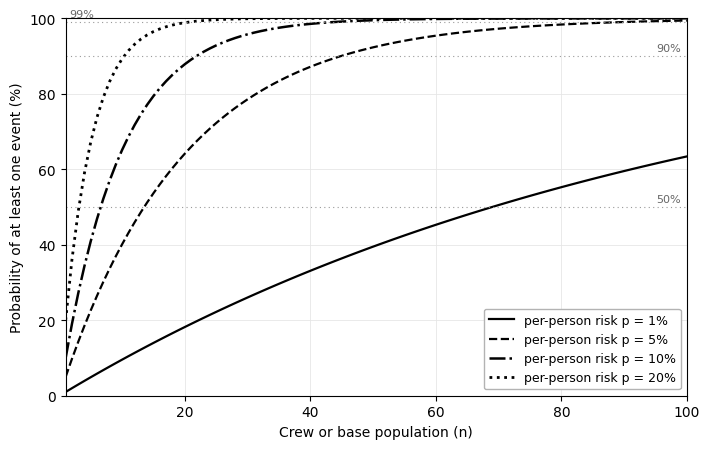

Write Python code to recreate this figure.
# -*- coding: utf-8 -*-
"""
Figure S1 (supplementary material). Population risk of a dental event during a mission.
Formula. P(at least one) = 1 - (1 - p)^n
p, the risk of a severe event per person over the mission.
n, the number of people in the crew or base.
Assumptions. Events independent and p equal for every person. This is a simplification.
Writes ryzyko_populacyjne.png and .pdf and prints the thresholds.
"""
import numpy as np
import matplotlib
matplotlib.use("Agg")
matplotlib.rcParams['pdf.fonttype']=42
matplotlib.rcParams['ps.fonttype']=42
matplotlib.rcParams['font.family']='DejaVu Sans'   # bundled with matplotlib, so the layout does not depend on the machine
import matplotlib.pyplot as plt

fig = None
ax = None

def P_co_najmniej_jeden(p, n):
    return 1.0 - (1.0 - p) ** n

def n_do_progu(p, cel):
    # smallest n such that P >= target, n = ln(1-target)/ln(1-p)
    import math
    return math.ceil(math.log(1.0 - cel) / math.log(1.0 - p))

def rysuj():
    global fig, ax
    poziomy = [0.01, 0.05, 0.10, 0.20]           # risk per person
    style = ["-", "--", "-.", ":"]
    grubosc = [1.6, 1.6, 1.8, 2.0]
    n = np.arange(1, 101)

    fig, ax = plt.subplots(figsize=(7.2, 4.6))

    for p, s, g in zip(poziomy, style, grubosc):
        y = P_co_najmniej_jeden(p, n) * 100.0
        ax.plot(n, y, color="black", linestyle=s, linewidth=g,
                label=f"per-person risk p = {int(p*100)}%")

    # reference lines at 50, 90 and 99 percent
    for prog in [50, 90, 99]:
        ax.axhline(prog, color="0.6", linestyle=(0, (1, 3)), linewidth=0.8)
        # 50 and 90 sit at the right end, clear of the curves; 99 stays left, above the frame
        if prog == 99:
            ax.text(1.5, prog + 0.8, f"{prog}%", color="0.4", fontsize=8, va="bottom")
        else:
            ax.text(99, prog + 0.8, f"{prog}%", color="0.4", fontsize=8, va="bottom", ha="right")

    ax.set_xlim(1, 100)
    ax.set_ylim(0, 100)
    ax.set_xlabel("Crew or base population (n)")
    ax.set_ylabel("Probability of at least one event (%)")
    ax.grid(True, color="0.9", linewidth=0.6)
    ax.legend(loc="lower right", framealpha=1.0, edgecolor="0.7", fontsize=9)

    fig.tight_layout()
    fig.savefig("ryzyko_populacyjne.png", dpi=200)
    fig.savefig("ryzyko_populacyjne.pdf")

if __name__ == "__main__":
    rysuj()
    print("Progi, ile osob potrzeba by ryzyko grupowe osiagnelo dany poziom")
    print("p na osobe | do 50% | do 90% | do 99%")
    for p in [0.01, 0.05, 0.10, 0.20]:
        print(f"   {int(p*100):>3d}%    |  {n_do_progu(p,0.5):>4d}  |  {n_do_progu(p,0.9):>4d}  |  {n_do_progu(p,0.99):>4d}")
    print()
    print("Kontrola, wartosci P dla wybranych par (p, n)")
    for p in [0.01, 0.05, 0.10]:
        for nn in [6, 20, 80]:
            print(f"   p={int(p*100):>2d}%, n={nn:>3d} -> P = {P_co_najmniej_jeden(p, nn)*100:5.1f}%")
